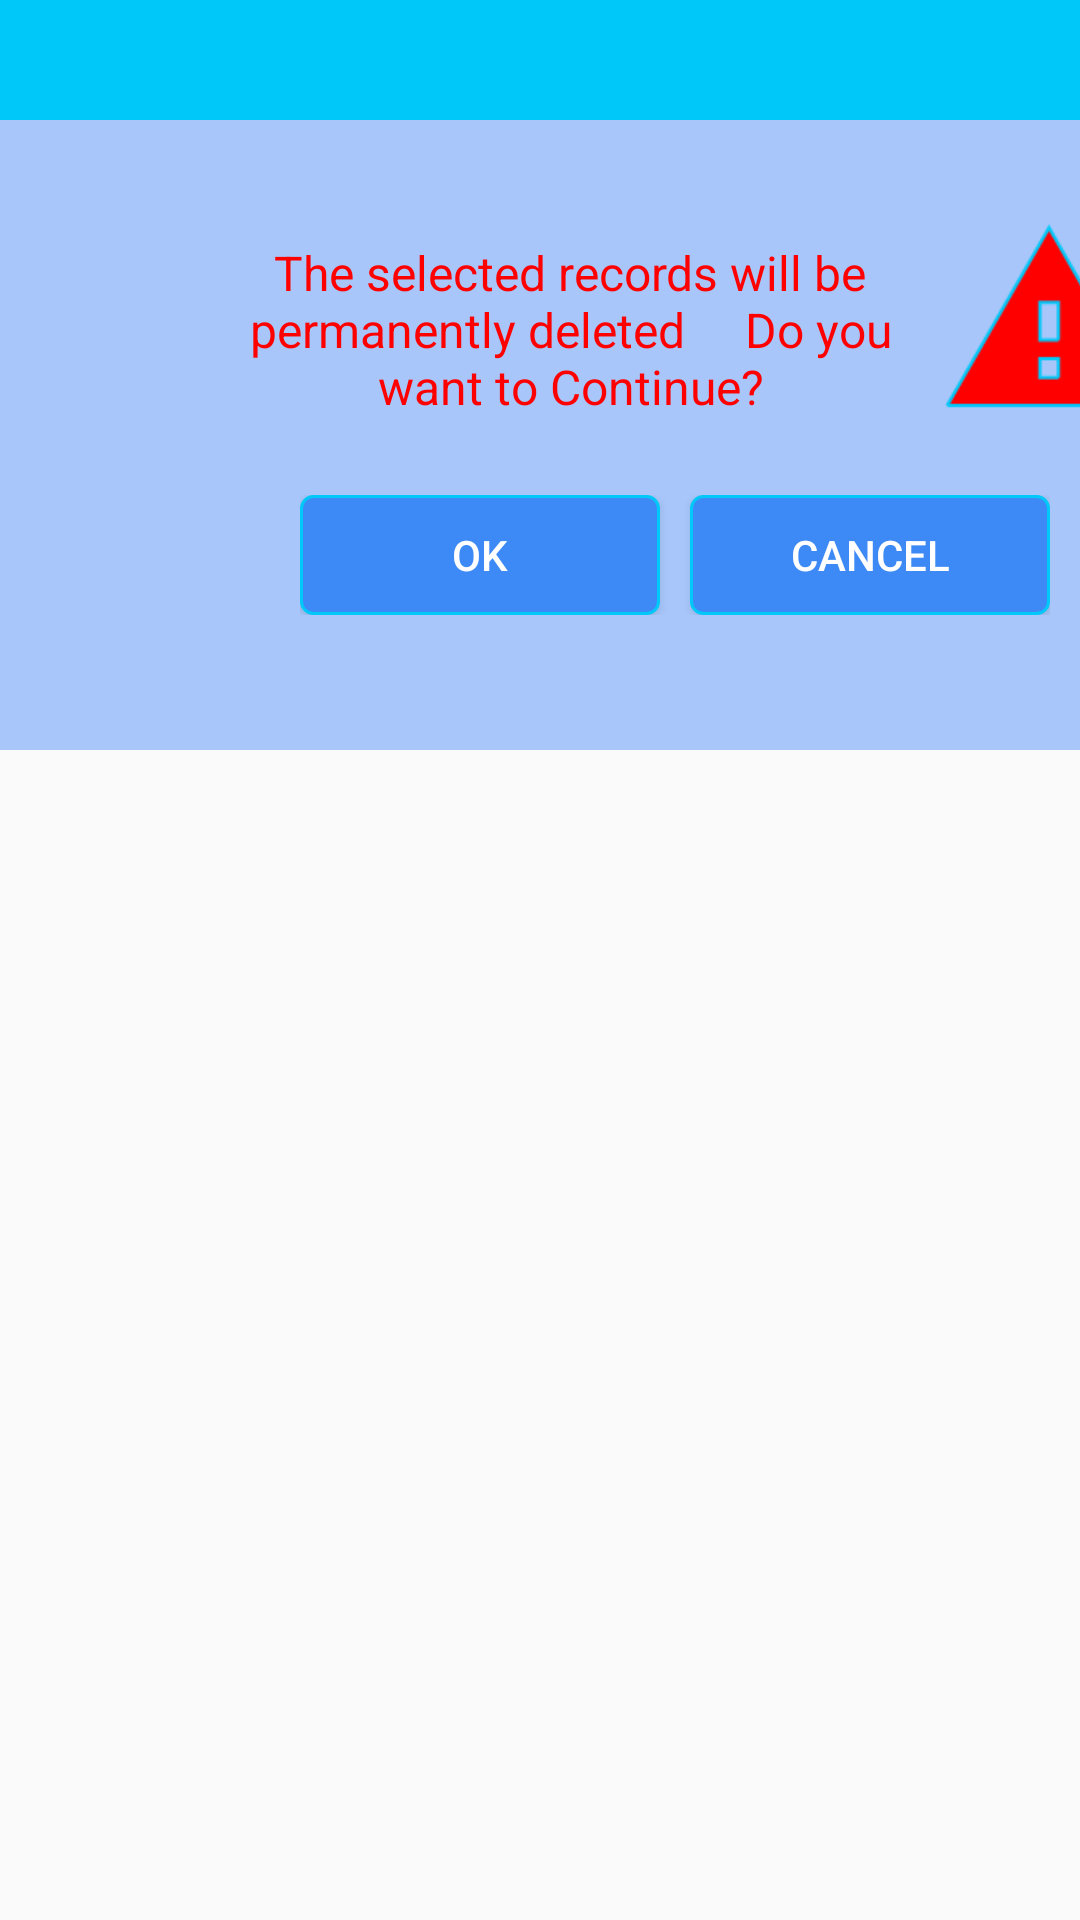

Reconstruct the res/layout file that produces this screen, plus the resources it refers to.
<!-- AndroidManifest.xml: application theme AppTheme.NoTitle -->
<!-- res/layout/dialog_menu_delete.xml -->
<?xml version="1.0" encoding="utf-8"?>
<LinearLayout
    xmlns:android="http://schemas.android.com/apk/res/android"
    android:orientation="vertical"
    android:layout_width="match_parent"
    android:layout_height="wrap_content"
    android:background="#00000000">
    <LinearLayout
        android:layout_width="450dp"
        android:layout_height="250dp"
        android:background="@color/light_blue0"
        android:orientation="vertical">
        <LinearLayout
            android:layout_width="match_parent"
            android:layout_height="40dp"
            android:background="@color/light_blue1"/>
        <LinearLayout
            android:layout_width="match_parent"
            android:layout_height="match_parent"
            android:orientation="vertical"
            android:paddingTop="30dp"
            android:gravity="center_horizontal">
            <LinearLayout
                android:layout_width="wrap_content"
                android:layout_height="wrap_content">
                <TextView
                    android:layout_width="250dp"
                    android:layout_height="wrap_content"
                    android:layout_marginTop="10dp"
                    android:textAlignment="center"
                    android:text="The selected records will be
    permanently deleted
    Do you want to Continue?"
                    android:textColor="@color/red"
                    android:textSize="16sp"/>
                <ImageView
                    android:layout_width="70dp"
                    android:layout_height="70dp"
                    android:layout_marginLeft="0dp"
                    android:src="@mipmap/ic_alert"/>
            </LinearLayout>
            <LinearLayout
                android:layout_width="250dp"
                android:layout_height="wrap_content"
                android:layout_marginTop="25dp"
                android:orientation="horizontal">
                <Button
                    android:id="@+id/btnOK"
                    android:layout_width="0dp"
                    android:layout_height="40dp"
                    android:layout_weight="1"
                    android:textColor="@android:color/white"
                    android:background="@drawable/round_button_deepblue_lightblue1_1"
                    android:text="OK"/>
                <Button
                    android:id="@+id/btnCancel"
                    android:layout_width="0dp"
                    android:layout_height="40dp"
                    android:layout_marginStart="10dp"
                    android:layout_weight="1"
                    android:textColor="@android:color/white"
                    android:background="@drawable/round_button_deepblue_lightblue1_1"
                    android:text="Cancel"/>
            </LinearLayout>
        </LinearLayout>

    </LinearLayout>

</LinearLayout>
<!-- resources referenced by this layout -->
<resources>
  <color name="light_blue0">#ffa8c6fa</color>
  <color name="light_blue1">#ff00c8f8</color>
  <color name="red">#ffff0000</color>
  <!-- drawable round_button_deepblue_lightblue1_1 (drawable) -->
  <?xml version="1.0" encoding="utf-8"?>
  <shape xmlns:android="http://schemas.android.com/apk/res/android">
      <stroke
          android:width="1dp"
          android:color="@color/light_blue1" />
      <solid
          android:color="@color/deep_blue"/>
      <padding
          android:bottom="1dp"
          android:left="1dp"
          android:right="1dp"
          android:top="1dp" />
  
      <corners
          android:bottomLeftRadius="4dp"
          android:bottomRightRadius="4dp"
          android:topLeftRadius="4dp"
          android:topRightRadius="4dp" />
  </shape>
  <!-- mipmap ic_alert: png bitmap (mipmap-xxhdpi, 4859 bytes) -->
  <style name="AppTheme.NoTitle" parent="AppTheme">
          <item name="windowNoTitle">true</item>
          <item name="windowActionBar">false</item>
          <item name="actionBarTheme">@null</item>
      </style>
  <color name="deep_blue">#ff3d8af7</color>
  <style name="AppTheme" parent="Theme.AppCompat.Light.DarkActionBar">
          
          <item name="colorPrimary">@color/colorPrimary</item>
          <item name="colorPrimaryDark">@color/colorPrimaryDark</item>
          <item name="colorAccent">@color/colorAccent</item>
      </style>
  <color name="colorPrimary">#3F51B5</color>
  <color name="colorPrimaryDark">#303F9F</color>
  <color name="colorAccent">#000000</color>
</resources>
